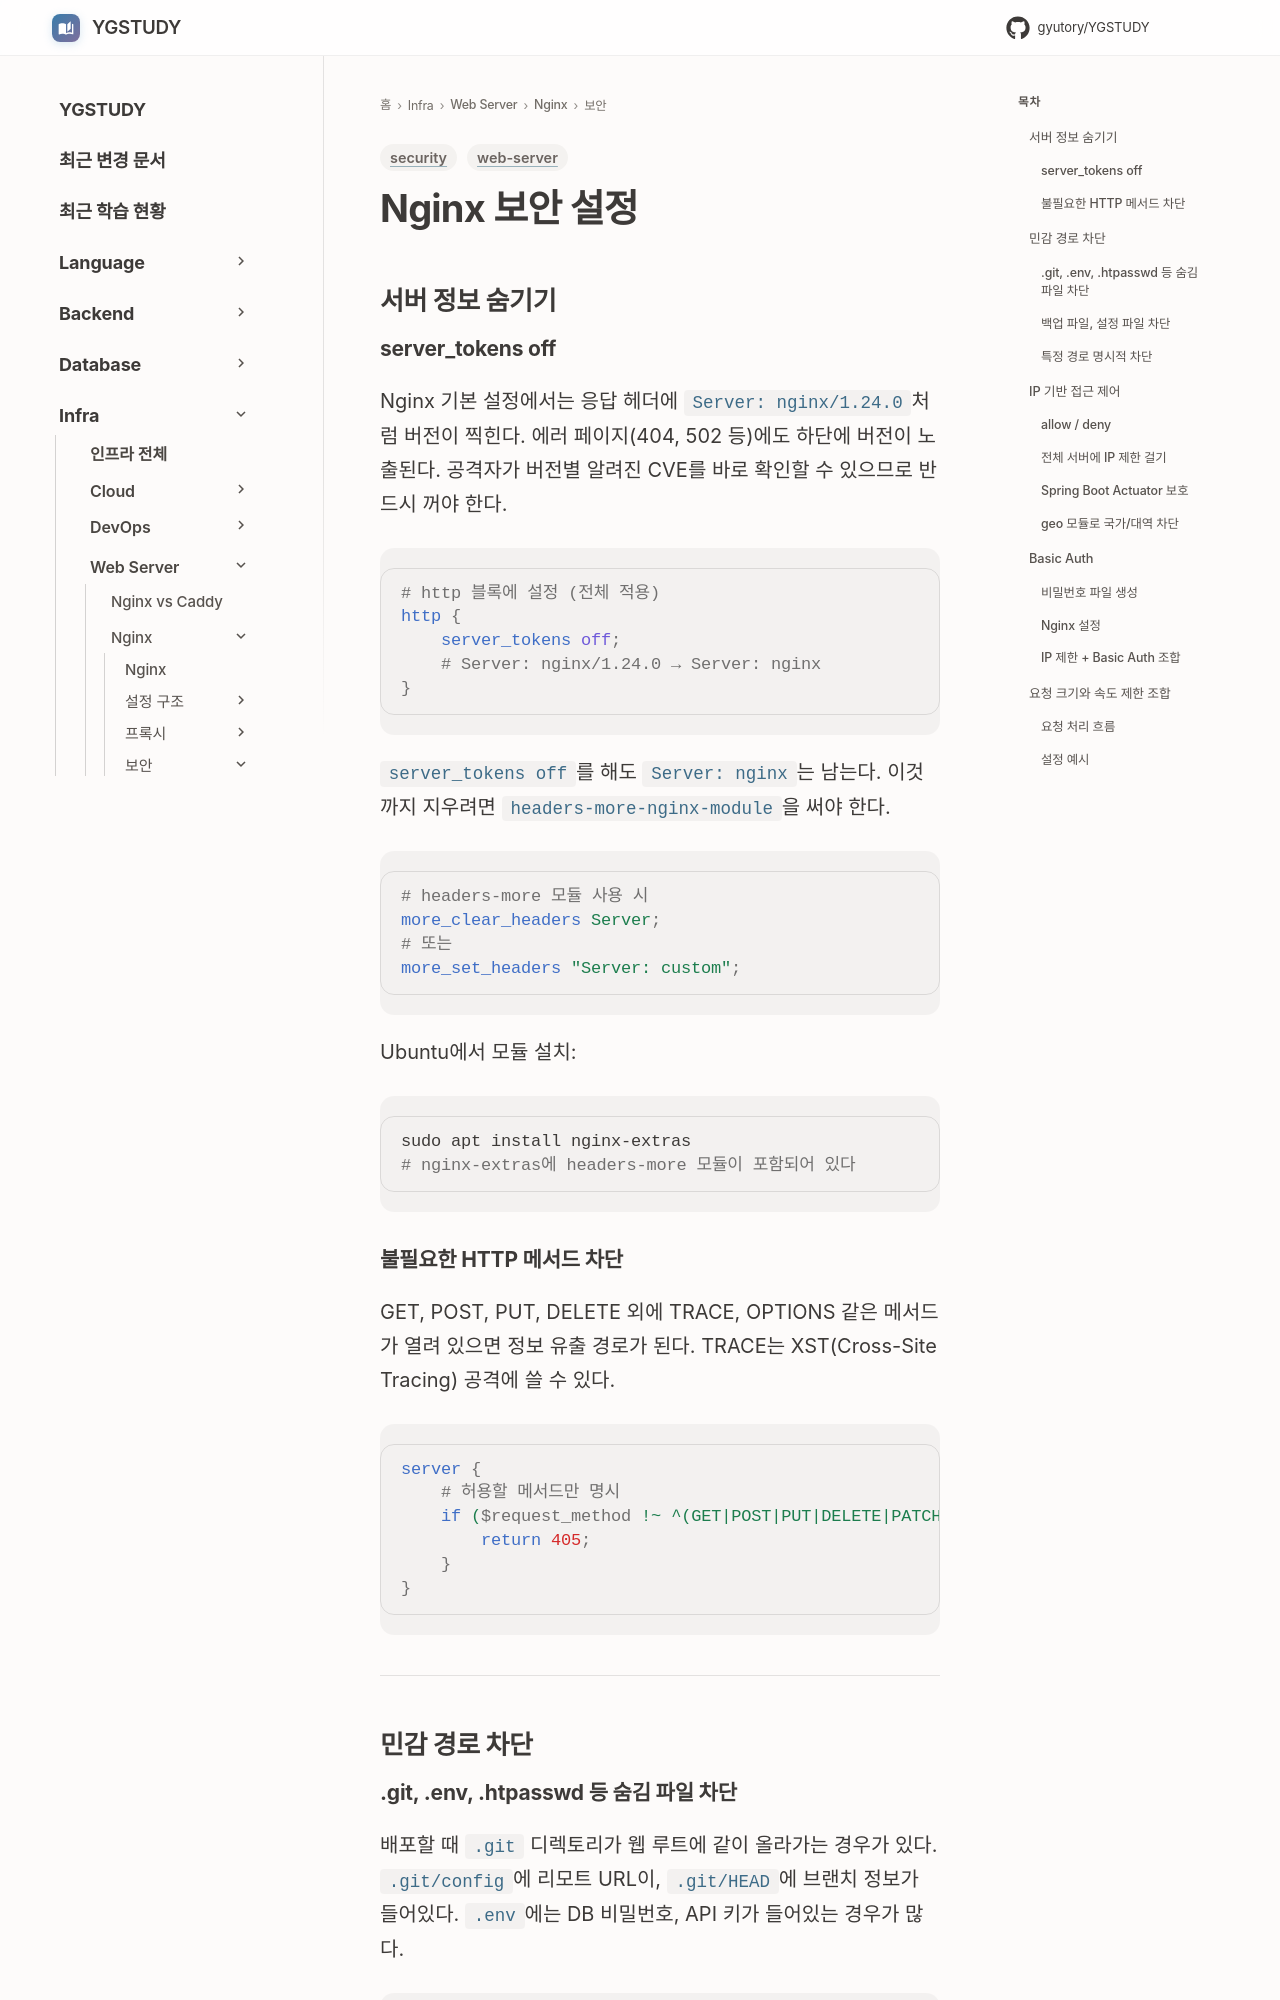

repository: GYUTORY/YGSTUDY · page: WebServer/Nginx/보안_설정/index.html · generator: mkdocs

---
title: Nginx 보안 설정
tags: [web-server, security]
updated: 2026-04-09
---

# Nginx 보안 설정

## 서버 정보 숨기기

### server_tokens off

Nginx 기본 설정에서는 응답 헤더에 `Server: nginx/1.24.0`처럼 버전이 찍힌다. 에러 페이지(404, 502 등)에도 하단에 버전이 노출된다. 공격자가 버전별 알려진 CVE를 바로 확인할 수 있으므로 반드시 꺼야 한다.

```nginx
# http 블록에 설정 (전체 적용)
http {
    server_tokens off;
    # Server: nginx/1.24.0 → Server: nginx
}
```

`server_tokens off`를 해도 `Server: nginx`는 남는다. 이것까지 지우려면 `headers-more-nginx-module`을 써야 한다.

```nginx
# headers-more 모듈 사용 시
more_clear_headers Server;
# 또는
more_set_headers "Server: custom";
```

Ubuntu에서 모듈 설치:

```bash
sudo apt install nginx-extras
# nginx-extras에 headers-more 모듈이 포함되어 있다
```

### 불필요한 HTTP 메서드 차단

GET, POST, PUT, DELETE 외에 TRACE, OPTIONS 같은 메서드가 열려 있으면 정보 유출 경로가 된다. TRACE는 XST(Cross-Site Tracing) 공격에 쓸 수 있다.

```nginx
server {
    # 허용할 메서드만 명시
    if ($request_method !~ ^(GET|POST|PUT|DELETE|PATCH)$) {
        return 405;
    }
}
```

---

## 민감 경로 차단
